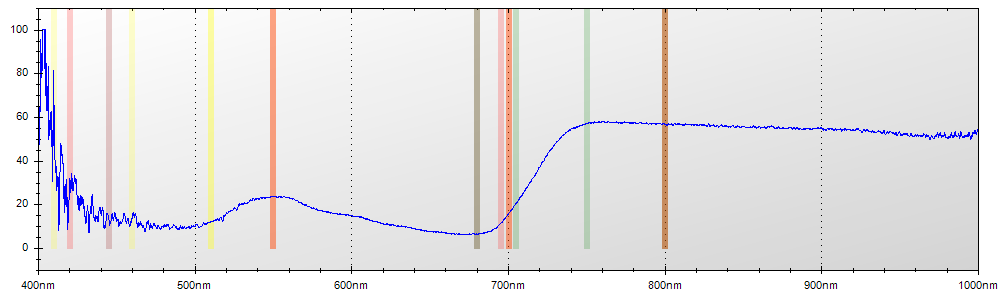

The file beside this chart, header and first rows:
Layer Title, Color, Specimen ID
Layer 1, Blue, Untitled
Mode, Integration Time, Boxcar Width, Scans to Average
Reflectance, 650 ms, 2, 1
Wavelength, Raw Spectrometer Data, Calibrated and Averaged Data
345.6, 1589, 100%
345.8, 1649, 0%
346, 2915, 0%
346.2, 3587, 0%
346.5, 4213, 0%
346.7, 4779, 100%
346.9, 4748, 100%
347.1, 4741, 0%
347.3, 4606, 0%
347.5, 4564, 0%
347.8, 4603, 0%
348, 4635, 0%
348.2, 4545, 0%
348.4, 4582, 0%
348.6, 4537, 0%
348.8, 4539, 100%
349.1, 4617, 100%
349.3, 4617, 100%
349.5, 4685, 100%
349.7, 4774, 100%
349.9, 4804, 100%
350.1, 4719, 100%
350.3, 4743, 100%
350.6, 4790, 100%
350.8, 4793, 100%
351, 4805, 100%
351.2, 4760, 100%
351.4, 4725, 100%
351.6, 4667, 99.5238095238099%
351.9, 4945, 100%
352.1, 4887, 100%
352.3, 5033, 91.3580246913569%
352.5, 5169, 100%
352.7, 5147, 100%
352.9, 4793, 100%
353.2, 4826, 100%
353.4, 4875, 100%
353.6, 4804, 100%
353.8, 4824, 100%
354, 4947, 100%
354.2, 5036, 100%
354.5, 4905, 0%
354.7, 4873, 0%
354.9, 4812, 0%
355.1, 4736, 0%
355.3, 4664, 100%
355.5, 4616, 100%
355.8, 4651, 100%
356, 4763, 100%
356.2, 4843, 100%
356.4, 4851, 100%
356.6, 4870, 100%
356.8, 4918, 100%
357, 4829, 100%
357.3, 4727, 100%
357.5, 4752, 100%
... 7,247 more rows
